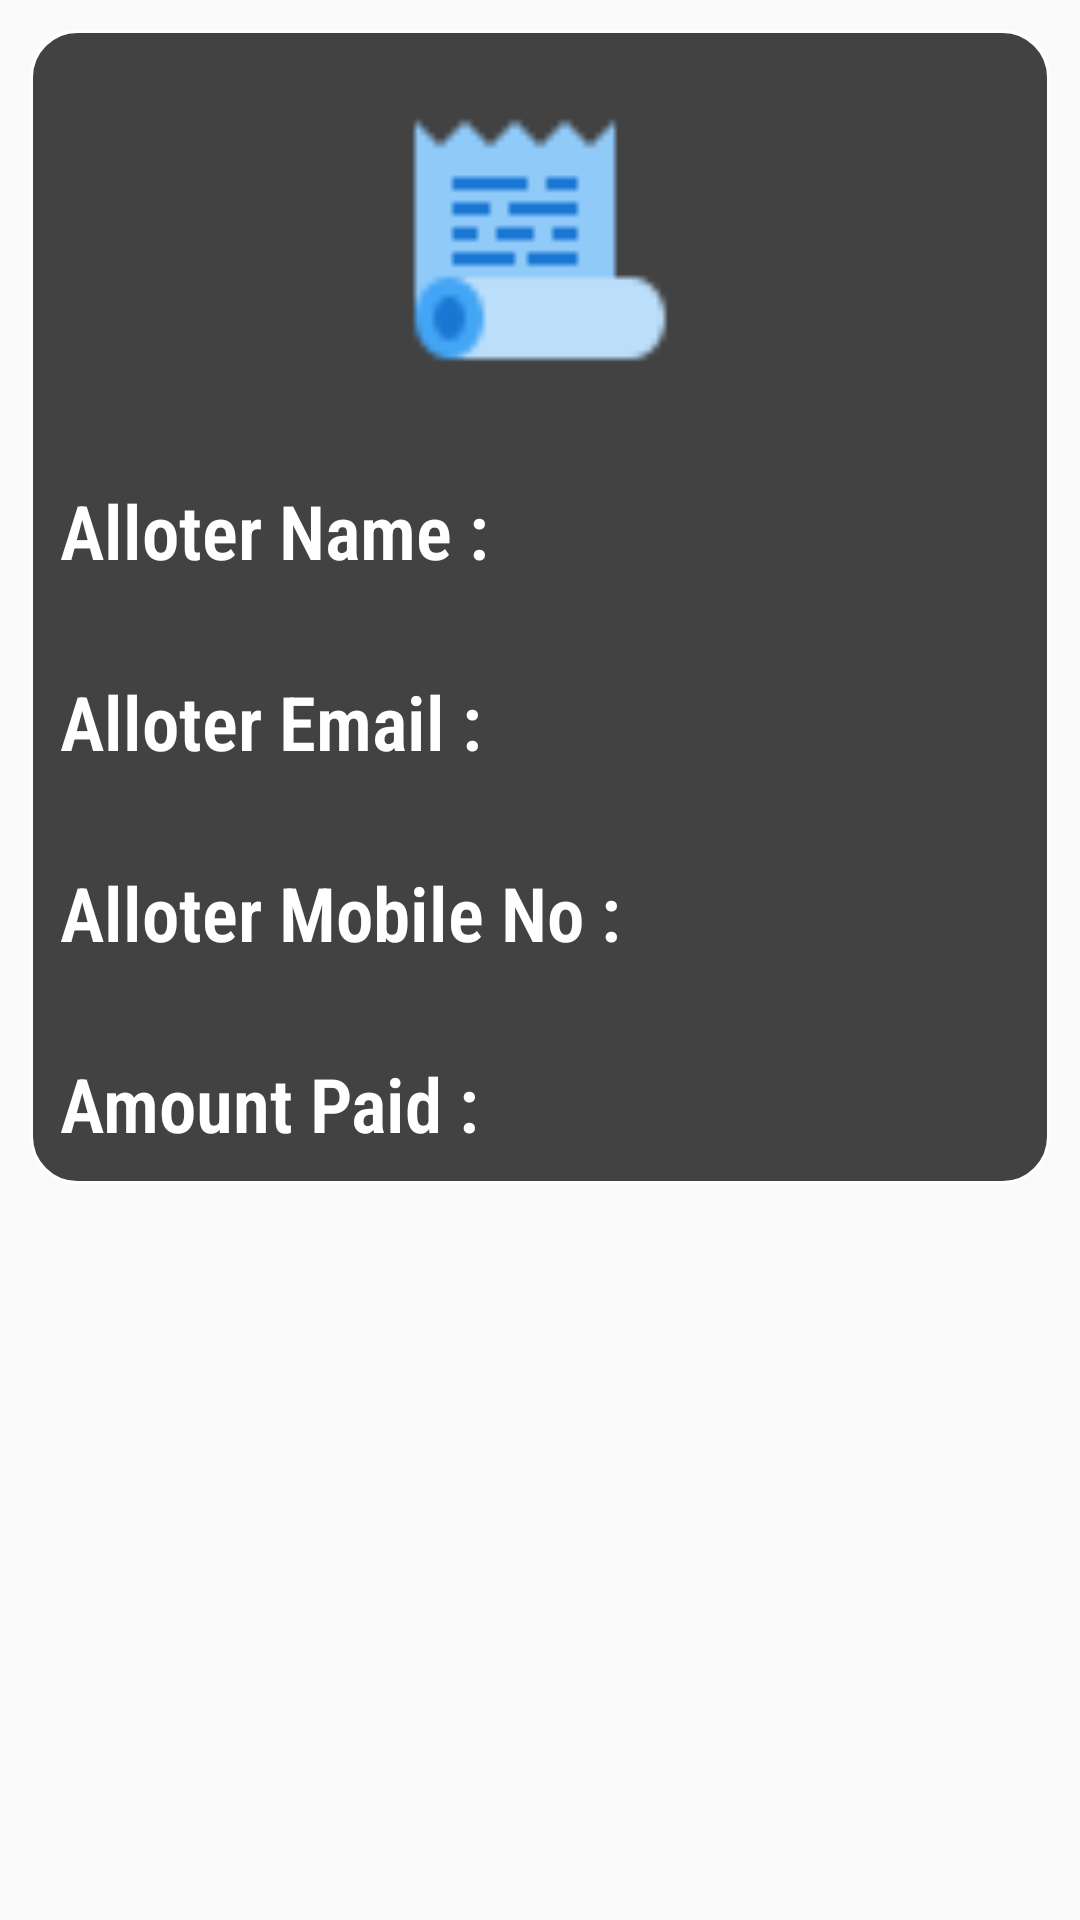

Produce the Android XML layout that renders to this screen, including the resource entries it uses.
<!-- AndroidManifest.xml: application theme Theme.AppCompat.DayNight.DarkActionBar -->
<!-- res/layout/booking_receipt.xml -->
<?xml version="1.0" encoding="utf-8"?>
<LinearLayout xmlns:android="http://schemas.android.com/apk/res/android"
    android:layout_width="match_parent"
    android:orientation="vertical"
    android:layout_height="wrap_content">

    <LinearLayout
        android:layout_width="match_parent"
        android:layout_height="wrap_content"
        android:orientation="vertical"
        android:padding="10dp"
        android:layout_margin="10dp"
        android:id="@+id/layoutHistory"
        android:background="@drawable/user_border">
        <ImageView
            android:layout_width="100dp"
            android:layout_height="100dp"
            android:layout_gravity="center"
            android:src="@drawable/history"
            android:layout_marginTop="10dp"
            />

        <TextView
            android:layout_width="wrap_content"
            android:layout_height="wrap_content"
            android:textSize="25dp"
            android:textStyle="bold"
            android:text="Alloter Name : "
            android:textColor="@color/white"
            android:fontFamily="sans-serif-condensed-light"
            android:id="@+id/AlloterName"
            android:layout_marginTop="30dp"
            />
        <TextView
            android:layout_width="wrap_content"
            android:layout_height="wrap_content"
            android:textSize="25dp"
            android:textStyle="bold"
            android:text="Alloter Email : "
            android:textColor="@color/white"
            android:fontFamily="sans-serif-condensed-light"
            android:id="@+id/AlloterEmail"
            android:layout_marginTop="30dp"
            />
        <TextView
            android:layout_width="wrap_content"
            android:layout_height="wrap_content"
            android:textSize="25dp"
            android:textStyle="bold"
            android:text="Alloter Mobile No : "
            android:textColor="@color/white"
            android:fontFamily="sans-serif-condensed-light"
            android:id="@+id/AlloterMob"
            android:layout_marginTop="30dp"
            />
        <TextView
            android:layout_width="wrap_content"
            android:layout_height="wrap_content"
            android:textSize="25dp"
            android:textStyle="bold"
            android:text="Amount Paid : "
            android:textColor="@color/white"
            android:fontFamily="sans-serif-condensed-light"
            android:id="@+id/AmountPaid"
            android:layout_marginTop="30dp"
            />

    </LinearLayout>
</LinearLayout>
<!-- resources referenced by this layout -->
<resources>
  <color name="white">#FFFFFFFF</color>
  <!-- drawable history: png bitmap (drawable, 679 bytes) -->
  <!-- drawable user_border (drawable) -->
  <?xml version="1.0" encoding="utf-8"?>
  <selector xmlns:android="http://schemas.android.com/apk/res/android">
      <item android:state_enabled="true">
          <shape android:shape="rectangle">
              <corners android:radius="15.40dp"/>
              <solid android:color="#424242"/>
              <stroke android:color="@color/white" android:width="1dp"/>
          </shape>
      </item>
  </selector>
</resources>
